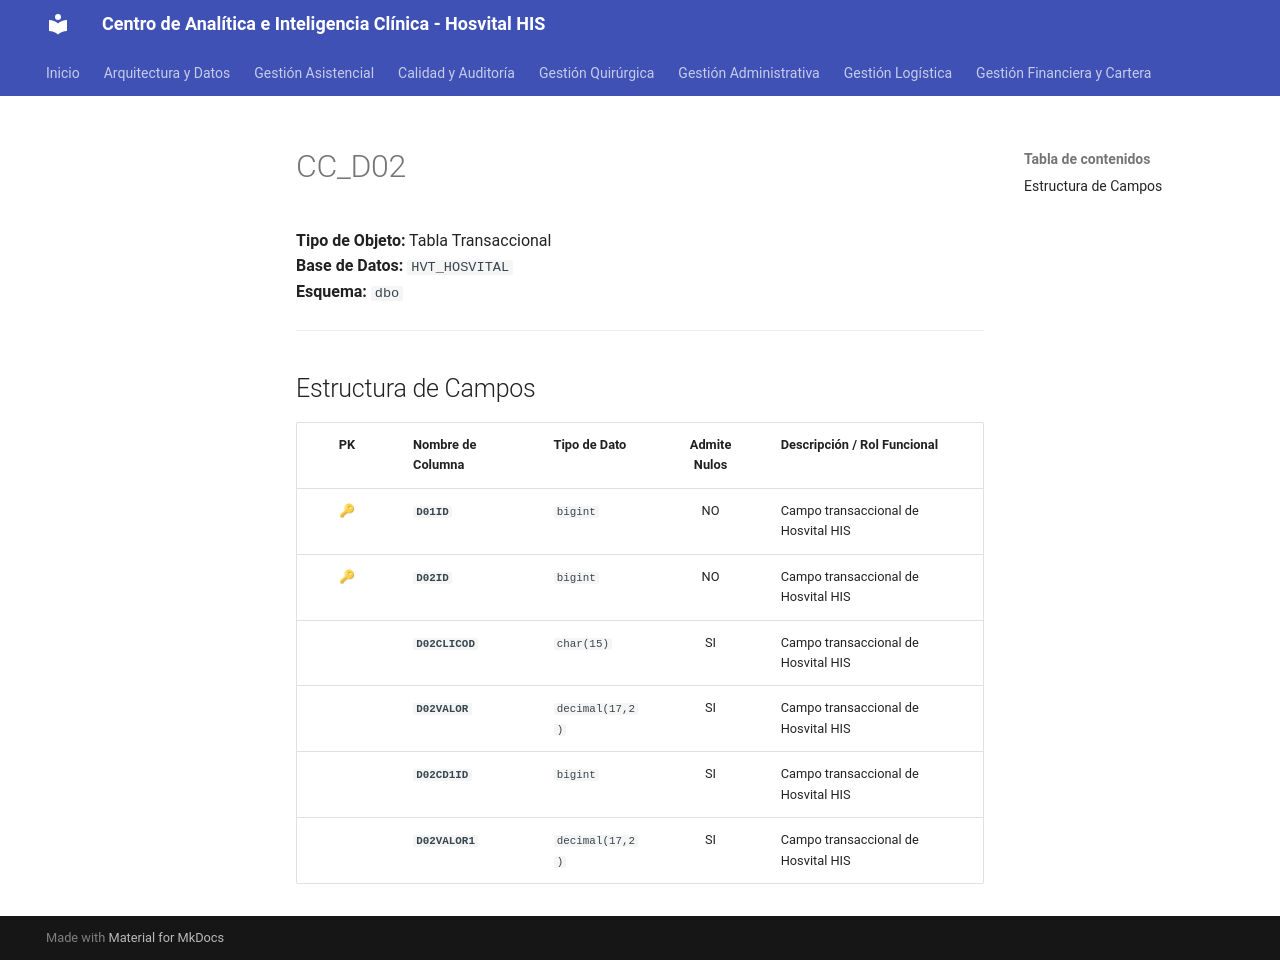

repository: SoporteSaludtech/superset-docs · page: diccionario-general/CC_D02/index.html · generator: mkdocs

# CC_D02

**Tipo de Objeto:** Tabla Transaccional  
**Base de Datos:** `HVT_HOSVITAL`  
**Esquema:** `dbo`

---

## Estructura de Campos

| PK | Nombre de Columna | Tipo de Dato | Admite Nulos | Descripción / Rol Funcional |
| :-: | :--- | :--- | :-: | :--- |
| 🔑 | **`D01ID`** | `bigint` | NO | Campo transaccional de Hosvital HIS |
| 🔑 | **`D02ID`** | `bigint` | NO | Campo transaccional de Hosvital HIS |
|  | **`D02CLICOD`** | `char(15)` | SI | Campo transaccional de Hosvital HIS |
|  | **`D02VALOR`** | `decimal(17,2)` | SI | Campo transaccional de Hosvital HIS |
|  | **`D02CD1ID`** | `bigint` | SI | Campo transaccional de Hosvital HIS |
|  | **`D02VALOR1`** | `decimal(17,2)` | SI | Campo transaccional de Hosvital HIS |
